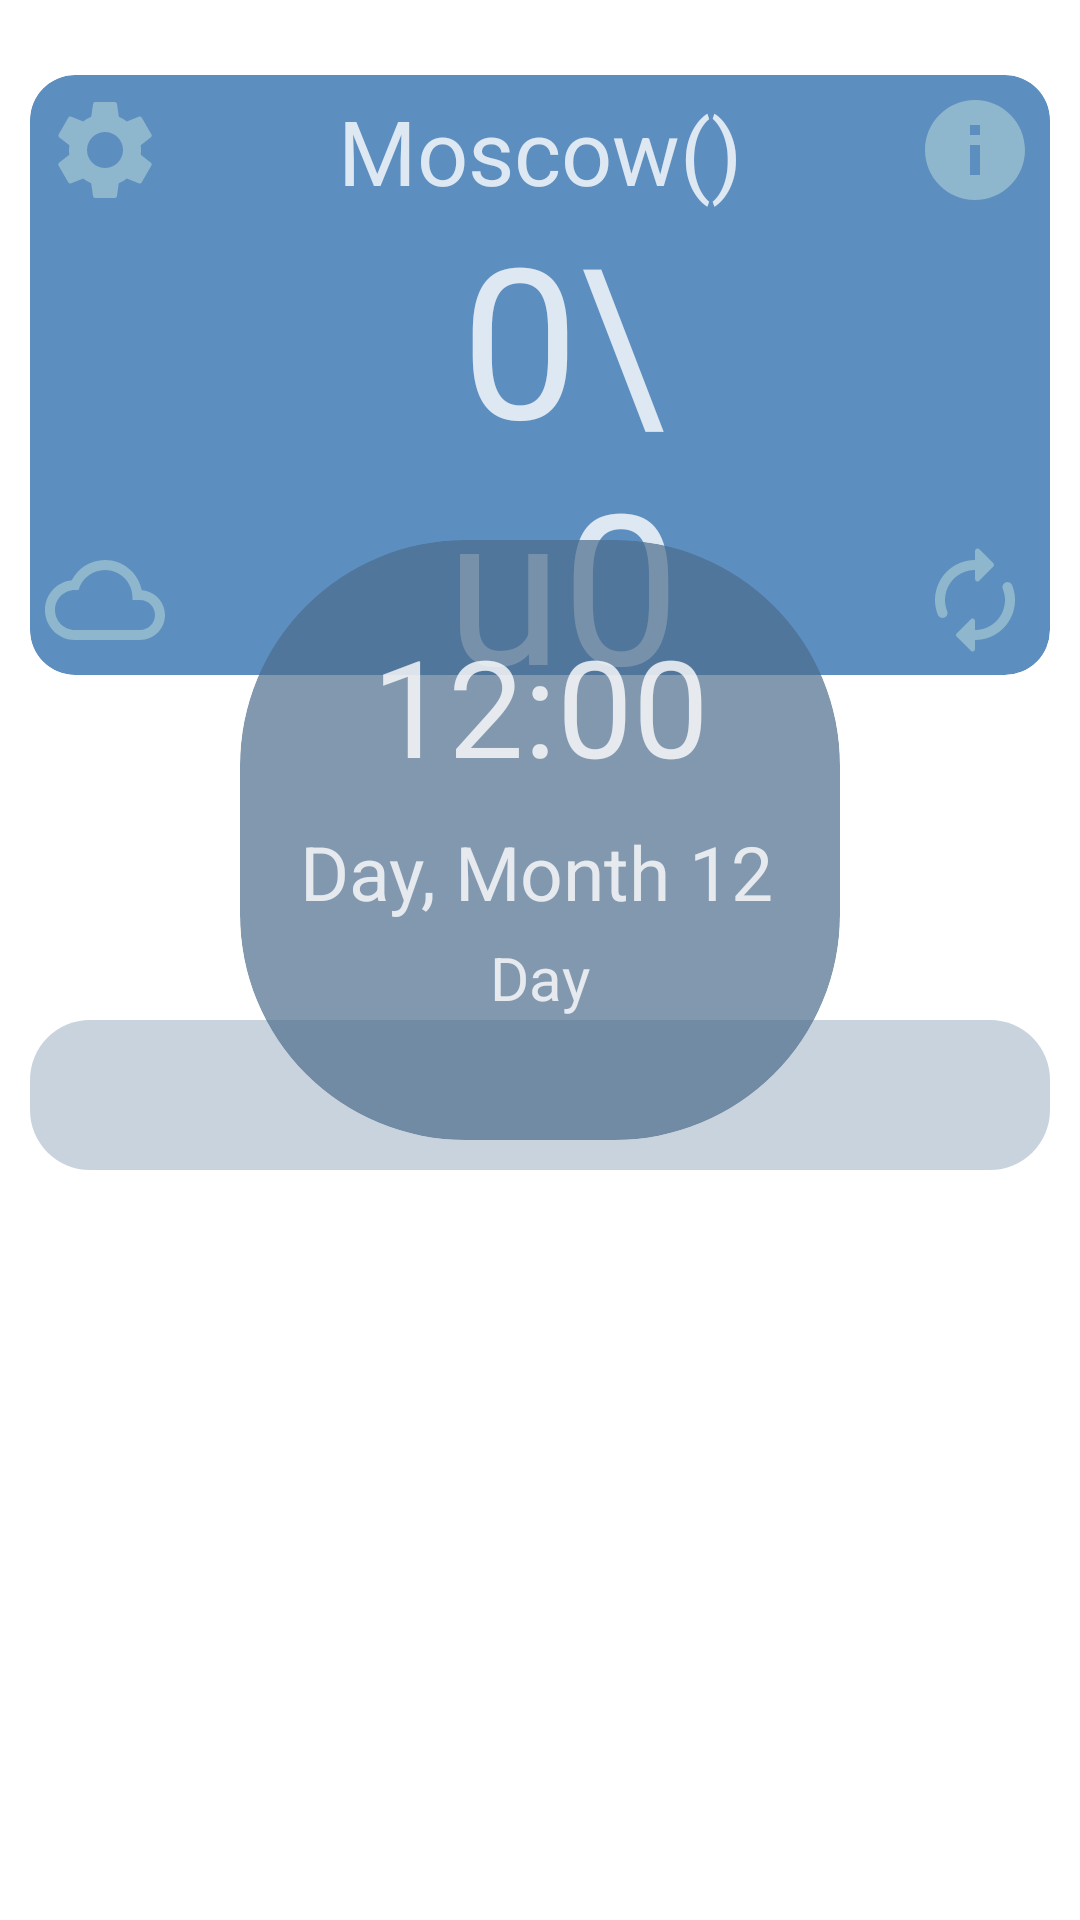

Android layout source for this screen:
<!-- AndroidManifest.xml: application theme Theme.KotlinWeather -->
<!-- res/layout/fragment_main.xml -->
<?xml version="1.0" encoding="utf-8"?>
<androidx.constraintlayout.widget.ConstraintLayout xmlns:android="http://schemas.android.com/apk/res/android"
    xmlns:app="http://schemas.android.com/apk/res-auto"
    xmlns:tools="http://schemas.android.com/tools"
    android:layout_width="match_parent"
    android:layout_height="match_parent"
    tools:context=".ui.view.fragments.MainFragment">

    <ImageView
        android:id="@+id/main_background"
        android:layout_width="match_parent"
        android:layout_height="match_parent"
        android:scaleType="fitXY"
        android:background="@null"

        app:layout_constraintBottom_toBottomOf="parent"
        app:layout_constraintEnd_toEndOf="parent"
        app:layout_constraintHorizontal_bias="1.0"
        app:layout_constraintStart_toStartOf="parent"
        app:layout_constraintTop_toTopOf="parent"
        app:layout_constraintVertical_bias="0.0" />

    <androidx.cardview.widget.CardView
        android:id="@+id/cardView"
        android:layout_width="match_parent"
        android:layout_height="200dp"
        android:layout_marginStart="10dp"
        android:layout_marginTop="25dp"
        android:layout_marginEnd="10dp"
        app:cardBackgroundColor="@color/dark_blue"
        app:cardCornerRadius="15dp"
        app:cardElevation="0dp"
        app:layout_constraintEnd_toEndOf="parent"
        app:layout_constraintStart_toStartOf="parent"
        app:layout_constraintTop_toTopOf="parent">

        <androidx.constraintlayout.widget.ConstraintLayout
            android:layout_width="match_parent"
            android:layout_height="match_parent">


            <ImageButton
                android:id="@+id/main_info"
                android:layout_width="wrap_content"
                android:layout_height="wrap_content"
                android:layout_marginTop="5dp"
                android:layout_marginEnd="5dp"
                android:background="@null"
                android:src="@drawable/info"
                app:layout_constraintEnd_toEndOf="parent"
                app:layout_constraintTop_toTopOf="parent" />

            <ImageButton
                android:id="@+id/main_settings"
                android:layout_width="wrap_content"
                android:layout_height="wrap_content"
                android:layout_marginStart="5dp"
                android:layout_marginTop="5dp"
                android:background="@null"
                android:src="@drawable/settings"
                app:layout_constraintStart_toStartOf="parent"
                app:layout_constraintTop_toTopOf="parent" />


            <ImageButton
                android:id="@+id/main_update"
                android:layout_width="wrap_content"
                android:layout_height="wrap_content"
                android:layout_marginEnd="5dp"
                android:layout_marginBottom="5dp"
                android:background="@null"
                android:src="@drawable/autorenew"
                app:layout_constraintBottom_toBottomOf="parent"
                app:layout_constraintEnd_toEndOf="parent" />

            <ImageView
                android:id="@+id/main_weather_icon"
                android:layout_width="40dp"
                android:layout_height="40dp"
                android:layout_marginStart="5dp"
                android:layout_marginBottom="5dp"
                android:background="@null"
                app:layout_constraintBottom_toBottomOf="parent"
                app:layout_constraintStart_toStartOf="parent"
                app:srcCompat="@drawable/weather" />

            <TextView
                android:id="@+id/main_country"
                android:layout_width="wrap_content"
                android:layout_height="wrap_content"
                android:layout_marginTop="5dp"
                android:text="Moscow()"
                android:textColor="@color/light_white"
                android:textSize="30sp"
                app:layout_constraintEnd_toStartOf="@+id/main_info"
                app:layout_constraintStart_toEndOf="@+id/main_settings"
                app:layout_constraintTop_toTopOf="parent" />

            <TextView
                android:id="@+id/main_weather"
                android:layout_width="100dp"
                android:layout_height="wrap_content"
                android:layout_marginStart="15dp"
                android:layout_marginTop="-5dp"
                android:gravity="center"
                android:text="0\u00B0"
                android:textColor="@color/light_white"
                android:textSize="70sp"
                app:layout_constraintEnd_toEndOf="parent"
                app:layout_constraintStart_toStartOf="parent"
                app:layout_constraintTop_toBottomOf="@+id/main_country" />

            <TextView
                android:id="@+id/main_max_min_temperature"
                android:layout_width="wrap_content"
                android:layout_height="wrap_content"
                android:layout_marginTop="-5dp"
                android:text="0/0"
                android:textColor="@color/light_white"
                android:textSize="20sp"
                app:layout_constraintEnd_toEndOf="parent"
                app:layout_constraintStart_toStartOf="parent"
                app:layout_constraintTop_toBottomOf="@+id/main_weather" />

            <TextView
                android:id="@+id/main_cast"
                android:layout_width="wrap_content"
                android:layout_height="wrap_content"
                android:text="Cloudy"
                android:textColor="@color/light_white"
                android:textSize="20sp"
                app:layout_constraintBottom_toBottomOf="parent"
                app:layout_constraintEnd_toStartOf="@+id/main_update"
                app:layout_constraintStart_toEndOf="@+id/main_weather_icon"
                app:layout_constraintTop_toBottomOf="@+id/main_max_min_temperature"
                app:layout_constraintVertical_bias="0.384" />


        </androidx.constraintlayout.widget.ConstraintLayout>
    </androidx.cardview.widget.CardView>


    <androidx.cardview.widget.CardView
        android:id="@+id/cardView3"
        android:layout_width="200dp"
        android:layout_height="200dp"
        android:layout_marginBottom="65dp"
        app:cardBackgroundColor="@color/light_blue"
        app:cardCornerRadius="75dp"
        app:cardElevation="0dp"
        app:layout_constraintBottom_toTopOf="@+id/cardView2"
        app:layout_constraintEnd_toEndOf="parent"
        app:layout_constraintStart_toStartOf="parent"
        app:layout_constraintTop_toBottomOf="@+id/cardView">

        <androidx.constraintlayout.widget.ConstraintLayout
            android:layout_width="match_parent"
            android:layout_height="match_parent">

            <TextClock
                android:id="@+id/main_time"
                android:layout_width="wrap_content"
                android:layout_height="wrap_content"
                android:layout_marginTop="25dp"
                android:format12Hour="hh:mm"
                android:text="00:00"
                android:textColor="@color/light_white"
                android:textSize="45sp"
                app:layout_constraintEnd_toEndOf="parent"
                app:layout_constraintStart_toStartOf="parent"
                app:layout_constraintTop_toTopOf="parent" />

            <TextView
                android:id="@+id/main_date"
                android:layout_width="wrap_content"
                android:layout_height="wrap_content"
                android:text="Day, Month 12"
                android:textColor="@color/light_white"
                android:textSize="25sp"
                app:layout_constraintBottom_toBottomOf="parent"
                app:layout_constraintEnd_toEndOf="parent"
                app:layout_constraintHorizontal_bias="0.476"
                app:layout_constraintStart_toStartOf="parent"
                app:layout_constraintTop_toBottomOf="@+id/main_time"
                app:layout_constraintVertical_bias="0.108" />

            <TextView
                android:id="@+id/main_day"
                android:layout_width="wrap_content"
                android:layout_height="wrap_content"
                android:text="Day"
                android:textColor="@color/light_white"
                android:textSize="20sp"
                app:layout_constraintBottom_toBottomOf="parent"
                app:layout_constraintEnd_toEndOf="parent"
                app:layout_constraintStart_toStartOf="parent"
                app:layout_constraintTop_toBottomOf="@+id/main_date"
                app:layout_constraintVertical_bias="0.111" />

        </androidx.constraintlayout.widget.ConstraintLayout>
    </androidx.cardview.widget.CardView>

    <com.google.android.material.tabs.TabLayout
        android:id="@+id/main_tab"
        android:layout_width="match_parent"
        android:layout_height="50dp"
        android:layout_marginStart="10dp"
        android:layout_marginEnd="10dp"

        android:layout_marginBottom="10dp"
        android:background="@drawable/tab_background"
        app:layout_constraintBottom_toTopOf="@+id/cardView2"
        app:layout_constraintEnd_toEndOf="parent"
        app:layout_constraintHorizontal_bias="0.0"
        app:layout_constraintStart_toStartOf="parent"
        app:layout_constraintTop_toBottomOf="@+id/cardView3"


        app:layout_constraintVertical_bias="1.0"
        app:tabIndicator="@drawable/tab_indicator"
        app:tabIndicatorAnimationMode="elastic"
        app:tabIndicatorColor="@null"
        app:tabIndicatorGravity="stretch"
        app:tabMode="fixed"
        app:tabTextColor="@color/light_white" />

    <androidx.cardview.widget.CardView
        android:id="@+id/cardView2"
        android:layout_width="match_parent"
        android:layout_height="200dp"
        android:layout_marginStart="10dp"
        android:layout_marginEnd="10dp"
        android:layout_marginBottom="40dp"
        app:cardBackgroundColor="@android:color/transparent"
        app:cardCornerRadius="15dp"
        app:cardElevation="0dp"
        app:layout_constraintBottom_toBottomOf="@+id/main_background"
        app:layout_constraintEnd_toEndOf="parent"
        app:layout_constraintHorizontal_bias="1.0"
        app:layout_constraintStart_toStartOf="parent">


        <androidx.constraintlayout.widget.ConstraintLayout
            android:layout_width="match_parent"
            android:layout_height="match_parent">

            <androidx.viewpager2.widget.ViewPager2
                android:id="@+id/main_view_pager"
                android:layout_width="match_parent"
                android:layout_height="match_parent"
                app:layout_constraintBottom_toBottomOf="parent"
                app:layout_constraintEnd_toEndOf="parent"
                app:layout_constraintStart_toStartOf="parent"
                app:layout_constraintTop_toTopOf="parent" />

        </androidx.constraintlayout.widget.ConstraintLayout>
    </androidx.cardview.widget.CardView>


</androidx.constraintlayout.widget.ConstraintLayout>
<!-- resources referenced by this layout -->
<resources>
  <color name="dark_blue">#B3185EA4</color>
  <color name="light_blue">#B34C6D8E</color>
  <color name="light_white">#CCFFFFFF</color>
  <!-- drawable autorenew (drawable) -->
  <vector android:height="40dp" android:tint="#CC9AC0CF"
      android:viewportHeight="24" android:viewportWidth="24"
      android:width="40dp" xmlns:android="http://schemas.android.com/apk/res/android">
      <path android:fillColor="@android:color/white" android:pathData="M12,6v1.79c0,0.45 0.54,0.67 0.85,0.35l2.79,-2.79c0.2,-0.2 0.2,-0.51 0,-0.71l-2.79,-2.79c-0.31,-0.31 -0.85,-0.09 -0.85,0.36L12,4c-4.42,0 -8,3.58 -8,8 0,1.04 0.2,2.04 0.57,2.95 0.27,0.67 1.13,0.85 1.64,0.34 0.27,-0.27 0.38,-0.68 0.23,-1.04C6.15,13.56 6,12.79 6,12c0,-3.31 2.69,-6 6,-6zM17.79,8.71c-0.27,0.27 -0.38,0.69 -0.23,1.04 0.28,0.7 0.44,1.46 0.44,2.25 0,3.31 -2.69,6 -6,6v-1.79c0,-0.45 -0.54,-0.67 -0.85,-0.35l-2.79,2.79c-0.2,0.2 -0.2,0.51 0,0.71l2.79,2.79c0.31,0.31 0.85,0.09 0.85,-0.35L12,20c4.42,0 8,-3.58 8,-8 0,-1.04 -0.2,-2.04 -0.57,-2.95 -0.27,-0.67 -1.13,-0.85 -1.64,-0.34z"/>
  </vector>
  <!-- drawable info (drawable) -->
  <vector android:height="40dp" android:tint="#CC9AC0CF"
      android:viewportHeight="24" android:viewportWidth="24"
      android:width="40dp" xmlns:android="http://schemas.android.com/apk/res/android">
      <path android:fillColor="#FFFFFF" android:pathData="M12,2C6.48,2 2,6.48 2,12s4.48,10 10,10 10,-4.48 10,-10S17.52,2 12,2zM13,17h-2v-6h2v6zM13,9h-2L11,7h2v2z"/>
  </vector>
  <!-- drawable tab_background (drawable) -->
  <?xml version="1.0" encoding="utf-8"?>
  <shape xmlns:android="http://schemas.android.com/apk/res/android" android:shape="rectangle">
  
      <solid android:color="#4D4C6D8E"/>
      <corners android:radius="20dp"/>
  
  </shape>
  <!-- drawable tab_indicator (drawable) -->
  <?xml version="1.0" encoding="utf-8"?>
  <shape xmlns:android="http://schemas.android.com/apk/res/android" android:shape="rectangle">
      <solid android:color="@color/light_blue"/>
      <corners android:radius="20dp"/>
  </shape>
  <!-- drawable weather (drawable) -->
  <vector android:height="40dp" android:tint="#CC9AC0CF"
      android:viewportHeight="24" android:viewportWidth="24"
      android:width="40dp" xmlns:android="http://schemas.android.com/apk/res/android">
      <path android:fillColor="@android:color/white" android:pathData="M19.35,10.04C18.67,6.59 15.64,4 12,4 9.11,4 6.6,5.64 5.35,8.04 2.34,8.36 0,10.91 0,14c0,3.31 2.69,6 6,6h13c2.76,0 5,-2.24 5,-5 0,-2.64 -2.05,-4.78 -4.65,-4.96zM19,18H6c-2.21,0 -4,-1.79 -4,-4s1.79,-4 4,-4h0.71C7.37,7.69 9.48,6 12,6c3.04,0 5.5,2.46 5.5,5.5v0.5H19c1.66,0 3,1.34 3,3s-1.34,3 -3,3z"/>
  </vector>
  <style name="Theme.KotlinWeather" parent="Theme.MaterialComponents.DayNight.NoActionBar">
          
          <item name="colorPrimary">@color/blue</item>
          <item name="colorPrimaryVariant">@color/purple_700</item>
          <item name="colorOnPrimary">@color/white</item>
          
          <item name="colorSecondary">@color/teal_200</item>
          <item name="colorSecondaryVariant">@color/teal_700</item>
          <item name="colorOnSecondary">@color/black</item>
          
          <item name="android:statusBarColor">#4C6D8E</item>
          
          <item name="android:fitsSystemWindows">true</item>
      </style>
  <color name="blue">#4384C5</color>
  <color name="purple_700">#FF3700B3</color>
  <color name="white">#FFFFFFFF</color>
  <color name="teal_200">#FF03DAC5</color>
  <color name="teal_700">#FF018786</color>
  <color name="black">#FF000000</color>
</resources>
